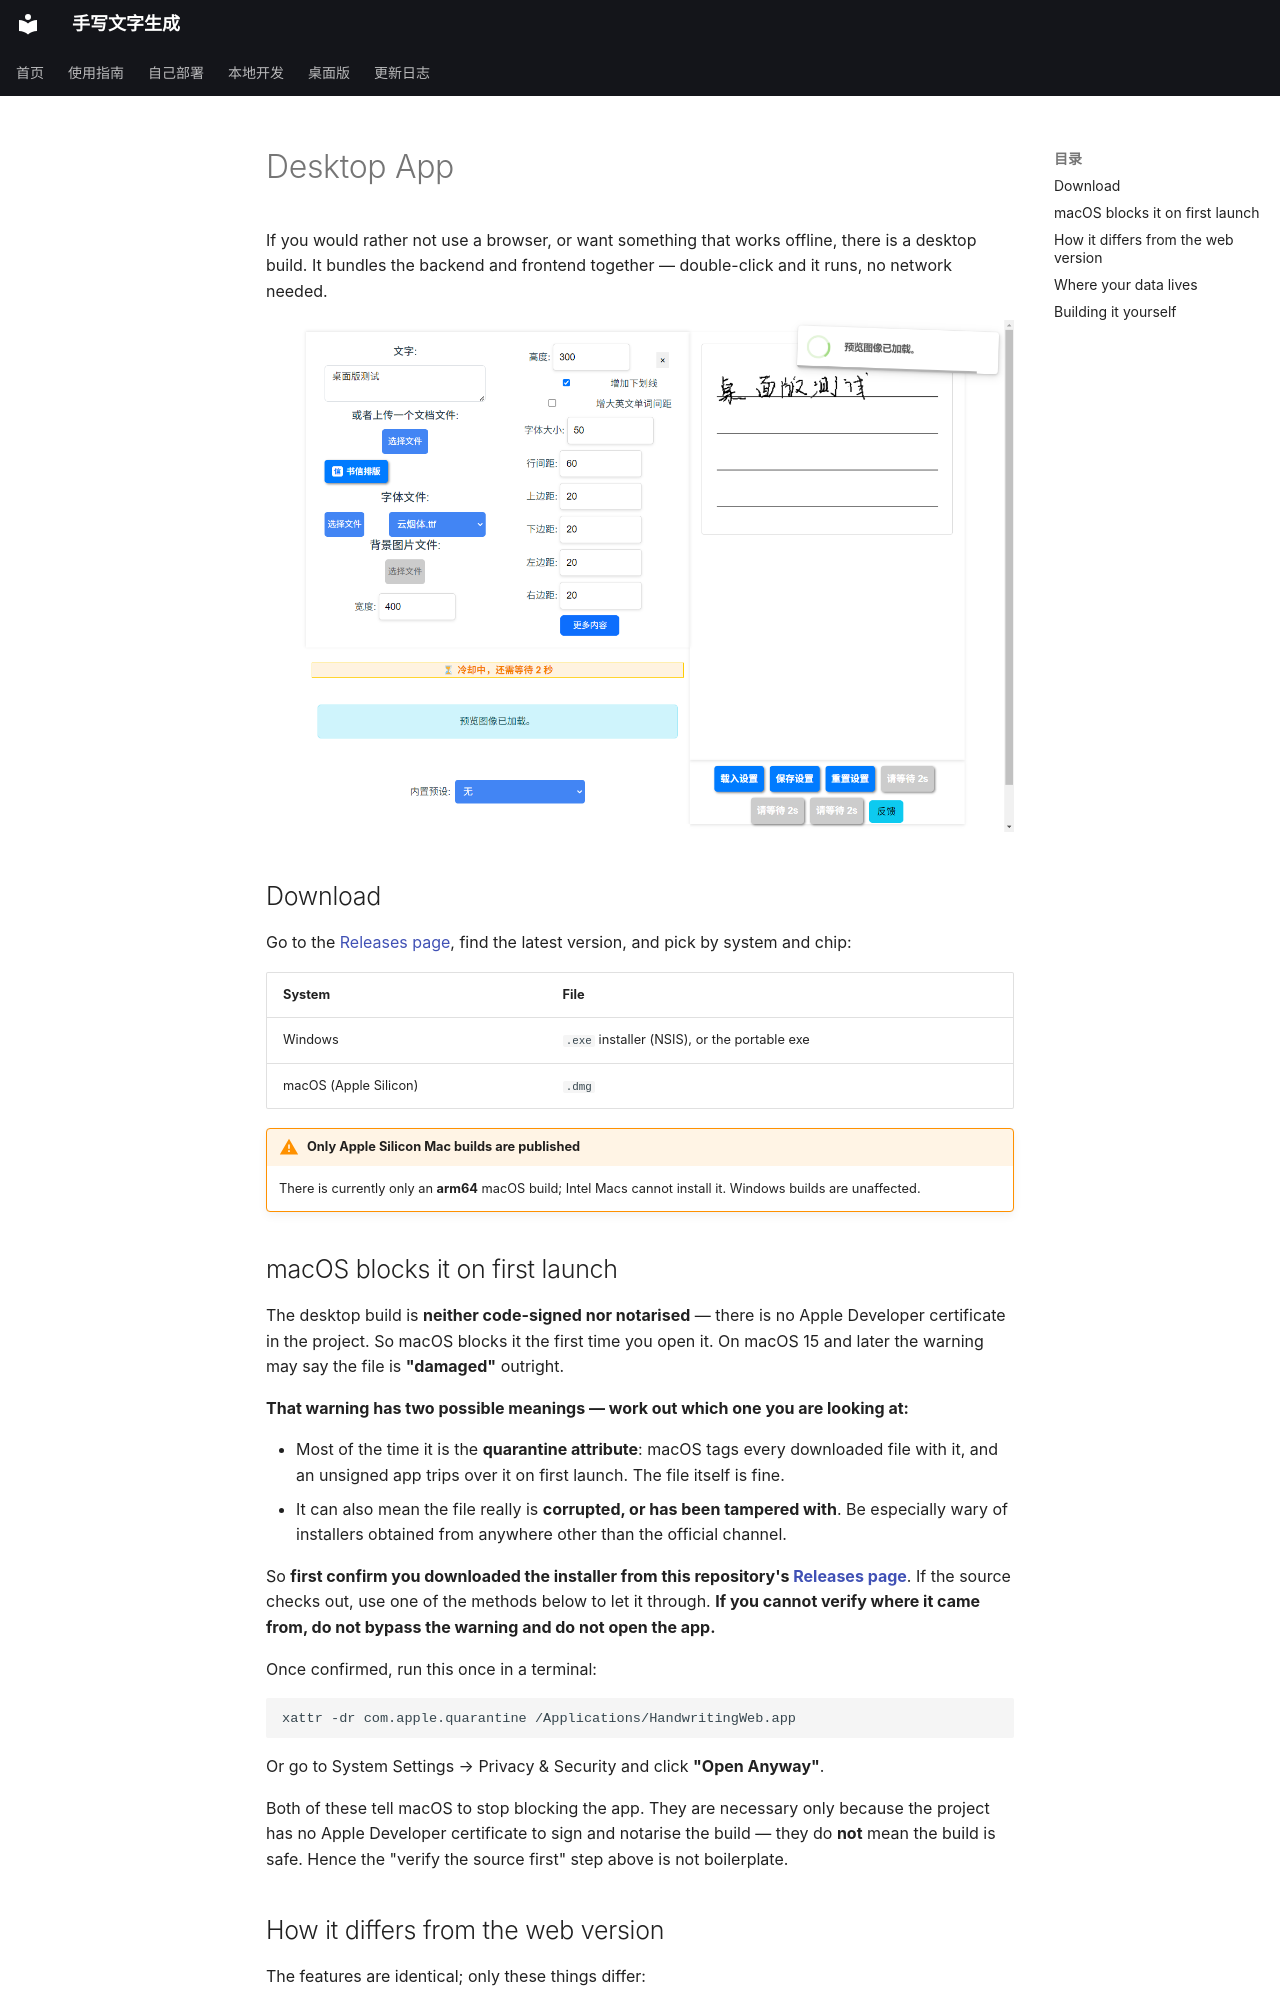

repository: 14790897/handwriting-web · page: en/desktop/index.html · generator: mkdocs

# Desktop App

If you would rather not use a browser, or want something that works offline, there is a desktop build.
It bundles the backend and frontend together — double-click and it runs, no network needed.

![Desktop app interface](../desktop-app-screenshot.png)

## Download

Go to the [Releases page](https://github.com/14790897/handwriting-web/releases), find the latest
version, and pick by system and chip:

| System | File |
|---|---|
| Windows | `.exe` installer (NSIS), or the portable exe |
| macOS (Apple Silicon) | `.dmg` |

!!! warning "Only Apple Silicon Mac builds are published"
    There is currently only an **arm64** macOS build; Intel Macs cannot install it.
    Windows builds are unaffected.

## macOS blocks it on first launch

The desktop build is **neither code-signed nor notarised** — there is no Apple Developer certificate in
the project. So macOS blocks it the first time you open it. On macOS 15 and later the warning may say the
file is **"damaged"** outright.

**That warning has two possible meanings — work out which one you are looking at:**

- Most of the time it is the **quarantine attribute**: macOS tags every downloaded file with it, and an
  unsigned app trips over it on first launch. The file itself is fine.
- It can also mean the file really is **corrupted, or has been tampered with**. Be especially wary of
  installers obtained from anywhere other than the official channel.

So **first confirm you downloaded the installer from this repository's
[Releases page](https://github.com/14790897/handwriting-web/releases)**. If the source checks out, use one
of the methods below to let it through. **If you cannot verify where it came from, do not bypass the
warning and do not open the app.**

Once confirmed, run this once in a terminal:

```shell
xattr -dr com.apple.quarantine /Applications/HandwritingWeb.app
```

Or go to System Settings → Privacy & Security and click **"Open Anyway"**.

Both of these tell macOS to stop blocking the app. They are necessary only because the project has no
Apple Developer certificate to sign and notarise the build — they do **not** mean the build is safe.
Hence the "verify the source first" step above is not boilerplate.
